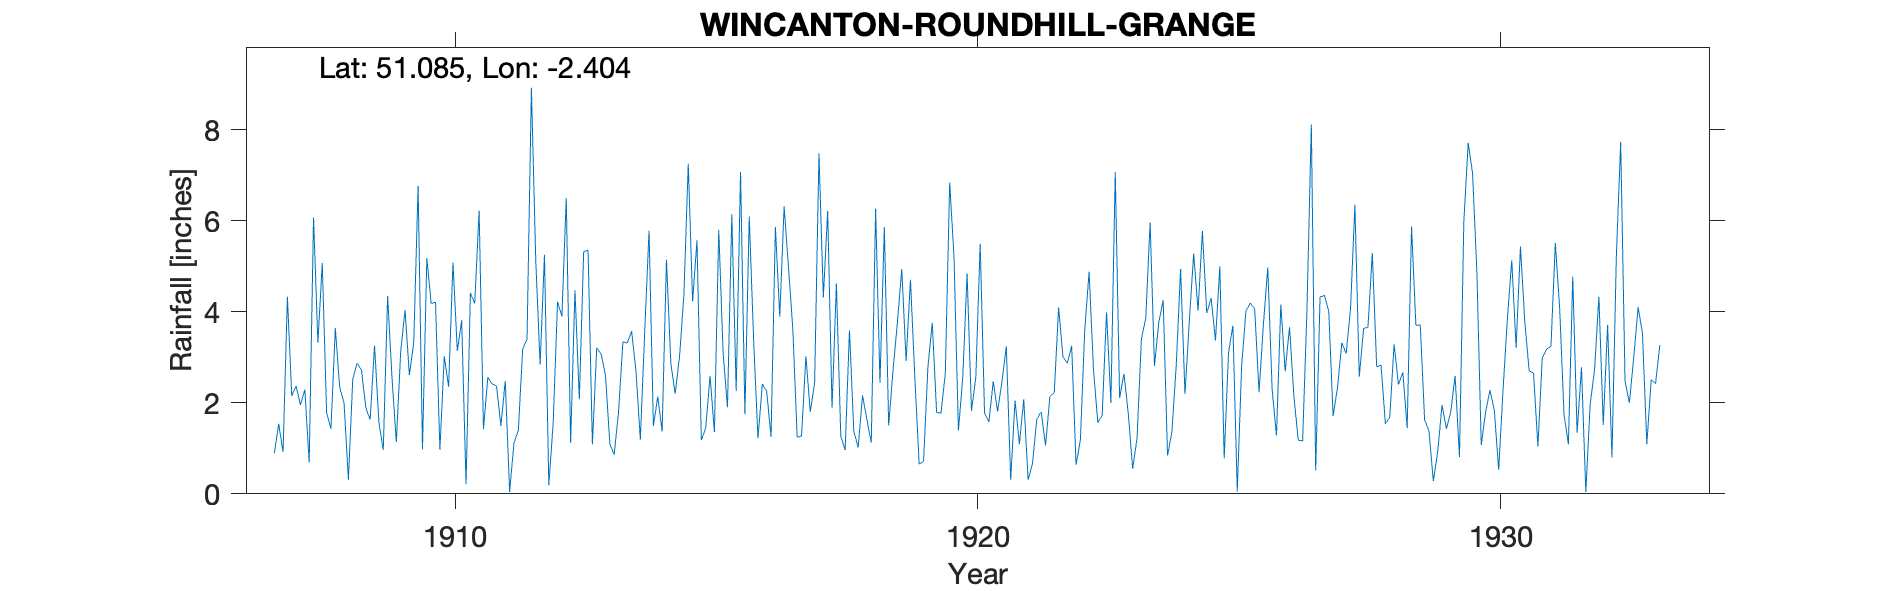

The file beside this chart, header and first rows:
WINCANTON-ROUNDHILL-GRANGE, , , , , , , , , , , , , , , , , , , , , , , 
Grid ref, ST718318, Long, -2.404, Lat, 51.09, Elevation, 365, ft, , , , , , , , , , , , , , , 
Station no, 2121, , , , , , , , , , , , , , , , , , , , , , 
, 1900, 1901, 1902, 1903, 1904, 1905, 1906, 1907, 1908, 1909, 1910, 1911, 1912, 1913, 1914, 1915, 1916, 1917, 1918, 1919, 1920, 1921, 1922
January, , , , , , , , 0.89, 1.78, 1.57, 4.18, 1.42, 5.13, 5.35, 1.19, 4.23, 1.75, 1.24, 3.59, 4.94, 5.19, 3.24, 4.09
February, , , , , , , , 1.54, 1.43, 0.96, 4.21, 2.56, 2.84, 1.09, 3.55, 5.57, 6.09, 1.27, 1.37, 2.92, 1.39, 0.31, 3.01
March, , , , , , , , 0.92, 3.64, 4.34, 0.97, 2.41, 5.25, 3.21, 5.78, 1.18, 3.38, 3.02, 1.02, 4.7, 2.55, 2.05, 2.87
April, , , , , , , , 4.33, 2.34, 2.56, 3.02, 2.37, 0.19, 3.07, 1.49, 1.44, 1.22, 1.8, 2.16, 2.56, 4.84, 1.09, 3.25
May, , , , , , , , 2.15, 2, 1.14, 2.35, 1.49, 1.56, 2.61, 2.14, 2.59, 2.41, 2.43, 1.63, 0.65, 1.82, 2.08, 0.64
June, , , , , , , , 2.37, 0.31, 3.12, 5.08, 2.48, 4.22, 1.1, 1.37, 1.36, 2.25, 7.48, 1.12, 0.71, 2.56, 0.31, 1.18
July, , , , , , , , 1.95, 2.52, 4.04, 3.14, 0.04, 3.9, 0.86, 5.14, 5.8, 1.25, 4.31, 6.26, 2.78, 5.49, 0.66, 3.6
August, , , , , , , , 2.29, 2.87, 2.61, 3.81, 1.12, 6.49, 1.8, 2.87, 3.1, 5.86, 6.22, 2.44, 3.76, 1.78, 1.64, 4.88
September, , , , , , , , 0.69, 2.72, 3.33, 0.21, 1.39, 1.12, 3.34, 2.2, 1.9, 3.89, 1.89, 5.86, 1.79, 1.58, 1.8, 2.73
October, , , , , , , , 6.07, 1.89, 6.76, 4.41, 3.18, 4.47, 3.31, 3.02, 6.14, 6.31, 4.62, 1.5, 1.77, 2.47, 1.06, 1.56
November, , , , , , , , 3.32, 1.63, 0.98, 4.18, 3.4, 2.08, 3.57, 4.37, 2.26, 4.99, 1.27, 2.72, 2.64, 1.81, 2.14, 1.73
December, , , , , , , , 5.07, 3.26, 5.18, 6.22, 8.92, 5.32, 2.7, 7.25, 7.07, 3.62, 0.96, 3.77, 6.84, 2.47, 2.22, 3.99
Total, , , , , , , , 31.59, 26.39, 36.59, 41.78, 30.78, 42.57, 32.01, 40.37, 42.64, 43.02, 36.51, 33.44, 36.06, 33.95, 18.6, 33.53
1907 Total on sheet 32.59 but all monthl…, , , , , , , , , , , , , , , , , , , , , , , 
Forms for 1935 returned marked Deceased, , , , , , , , , , , , , , , , , , , , , , , 
